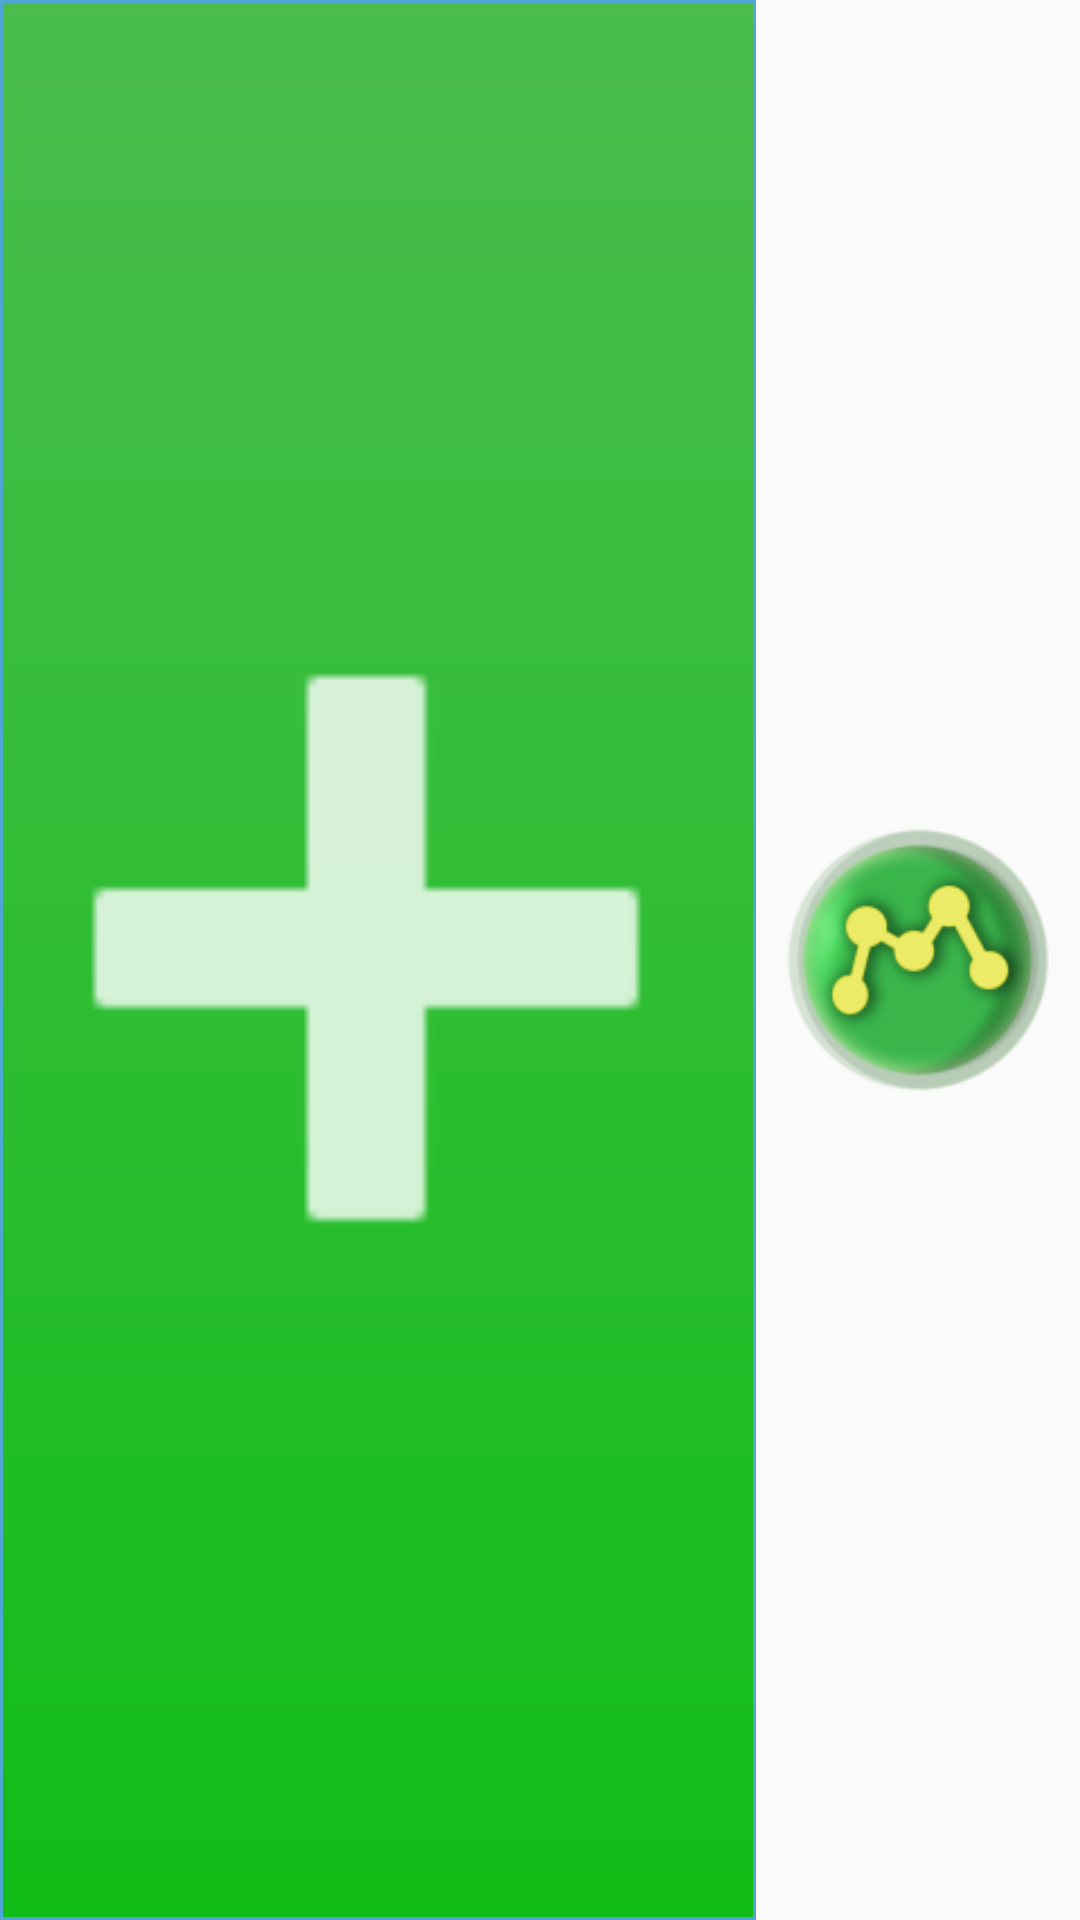

Produce the Android XML layout that renders to this screen, including the resource entries it uses.
<!-- AndroidManifest.xml: application theme AppTheme -->
<!-- res/layout/widget_budgetapp.xml -->
<?xml version="1.0" encoding="utf-8"?>
<LinearLayout xmlns:android="http://schemas.android.com/apk/res/android"
    android:orientation="horizontal" android:layout_width="match_parent"
    android:layout_height="match_parent">

    <ImageButton
        android:id="@+id/widget_quickadd_button"
        android:layout_width="0dp"
        android:layout_weight=".7"
        android:layout_height="match_parent"
        android:text="@string/widget_quickadd_button"
        android:layout_gravity="center_horizontal"
        android:src="@drawable/ic_add"
        android:scaleType="fitCenter"
        android:background="@drawable/dark_green_background"
        style="?android:attr/borderlessButtonStyle"/>

    <ImageButton
        android:id="@+id/widget_open_button"
        android:layout_width="0dp"
        android:layout_weight=".3"
        android:layout_height="match_parent"
        android:text="@string/widget_expand_button"
        android:layout_gravity="center_horizontal"
        android:src="@drawable/ic_product"
        android:scaleType="fitCenter"
        android:background="@color/ap_charcoal"
        style="?android:attr/borderlessButtonStyle"/>

</LinearLayout>
<!-- resources referenced by this layout -->
<resources>
  <!-- drawable dark_green_background (drawable) -->
  <?xml version="1.0" encoding="utf-8"?>
  <shape xmlns:android="http://schemas.android.com/apk/res/android"
      android:shape="rectangle">
      <solid android:color="#ffffff" />
      <stroke android:width="1dip" android:color="#4fa5d5"/>
  
      <gradient android:angle="270"
          android:centerColor="#2FBD34"
          android:endColor="#11BD17"
          android:startColor="#4ABD4D"/>
  
  </shape>
  <!-- drawable ic_add: png bitmap (drawable-hdpi, 218 bytes) -->
  <!-- drawable ic_product: png bitmap (drawable-hdpi, 6204 bytes) -->
  <string name="widget_expand_button">Full</string>
  <string name="widget_quickadd_button">+Transaction</string>
  <style name="AppTheme" parent="Theme.AppCompat.Light.DarkActionBar">
          
      </style>
</resources>
